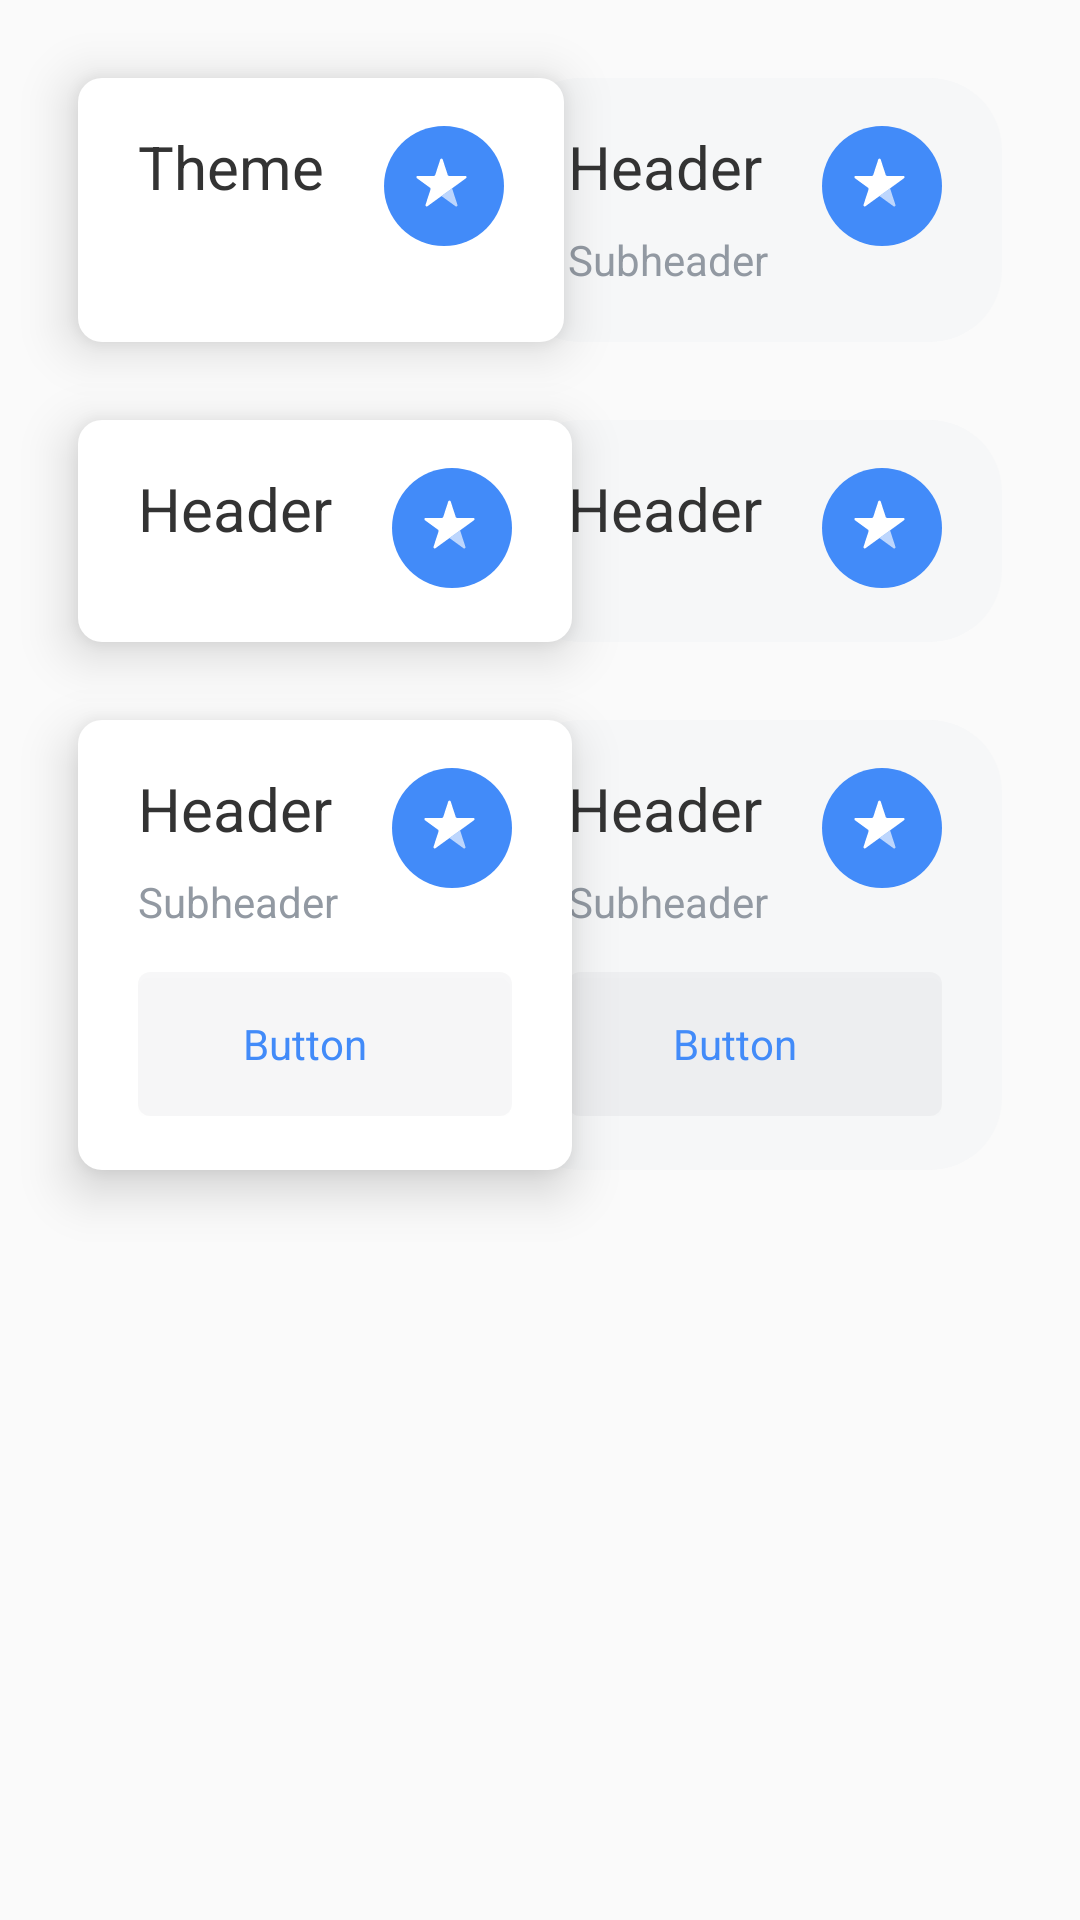

Produce the Android XML layout that renders to this screen, including the resource entries it uses.
<!-- AndroidManifest.xml: activity theme Theme.SuperTheme -->
<!-- res/layout/activity_main.xml -->
<?xml version="1.0" encoding="utf-8"?>
<androidx.constraintlayout.widget.ConstraintLayout
    xmlns:android="http://schemas.android.com/apk/res/android"
    xmlns:app="http://schemas.android.com/apk/res-auto"
    xmlns:tools="http://schemas.android.com/tools"
    android:layout_width="match_parent"
    android:layout_height="match_parent"
    android:orientation="vertical"
    android:background="@color/super_background"
    tools:context=".MainActivity">


    <androidx.constraintlayout.widget.ConstraintLayout
        android:id="@+id/linearLayout"
        style="@style/Theme.SuperTheme.Card.Top"
        android:layout_width="0dp"
        android:layout_height="wrap_content"
        android:orientation="vertical"

        app:layout_constraintStart_toStartOf="parent"
        app:layout_constraintTop_toTopOf="parent">

        <TextView
            android:id="@+id/textView2"
            style="@style/Theme.SuperTheme.TextHeader"
            android:layout_width="wrap_content"

            android:layout_height="wrap_content"
            android:text="@string/theme"
            app:layout_constraintEnd_toStartOf="@+id/imageView"
            app:layout_constraintHorizontal_bias="0.0"
            app:layout_constraintStart_toStartOf="parent"
            app:layout_constraintTop_toTopOf="parent" />

        <ImageView
            android:id="@+id/imageView"
            style="@style/Theme.SuperTheme.RoundImage"
            android:contentDescription="@string/empty"
            android:src="@drawable/ic_star"
            app:layout_constraintEnd_toEndOf="parent"
            app:layout_constraintTop_toTopOf="parent" />

        <TextView
            android:id="@+id/mode"
            style="@style/Theme.SuperTheme.Text"
            android:layout_width="wrap_content"
            android:layout_height="wrap_content"
            app:layout_constraintStart_toStartOf="parent"
            app:layout_constraintTop_toBottomOf="@+id/textView2"
            tools:text="@string/day" />

    </androidx.constraintlayout.widget.ConstraintLayout>

    <androidx.constraintlayout.widget.ConstraintLayout
        android:id="@+id/constraintLayout"
        style="@style/Theme.SuperTheme.Card"
        android:layout_width="0dp"
        android:layout_height="wrap_content"
        android:orientation="vertical"
        app:layout_constraintEnd_toEndOf="parent"
        app:layout_constraintTop_toTopOf="parent">

        <TextView
            android:id="@+id/textView"
            style="@style/Theme.SuperTheme.TextHeader"
            android:layout_width="wrap_content"
            android:layout_height="35dp"
            android:text="@string/header"
            app:layout_constraintEnd_toStartOf="@+id/imageView2"
            app:layout_constraintHorizontal_bias="0.0"
            app:layout_constraintStart_toStartOf="parent"
            app:layout_constraintTop_toTopOf="parent" />

        <ImageView
            android:id="@+id/imageView2"
            style="@style/Theme.SuperTheme.RoundImage"
            android:contentDescription="@string/empty"
            android:src="@drawable/ic_star"
            app:layout_constraintEnd_toEndOf="parent"
            app:layout_constraintTop_toTopOf="parent" />

        <TextView
            style="@style/Theme.SuperTheme.Text"
            android:layout_width="wrap_content"
            android:layout_height="wrap_content"
            android:text="@string/subheader"
            app:layout_constraintStart_toStartOf="parent"
            app:layout_constraintTop_toBottomOf="@+id/textView" />
    </androidx.constraintlayout.widget.ConstraintLayout>

    <androidx.constraintlayout.widget.ConstraintLayout
        android:id="@+id/constraintLayout3"
        style="@style/Theme.SuperTheme.Card.Top"
        android:layout_width="0dp"
        android:layout_height="wrap_content"
        android:orientation="vertical"
        app:layout_constraintStart_toStartOf="parent"
        app:layout_constraintTop_toBottomOf="@+id/linearLayout">

        <TextView
            android:id="@+id/textView3"
            style="@style/Theme.SuperTheme.TextHeader"
            android:layout_width="wrap_content"
            android:layout_height="35dp"
            android:text="@string/header"
            app:layout_constraintEnd_toStartOf="@+id/imageView3"
            app:layout_constraintHorizontal_bias="0.0"
            app:layout_constraintStart_toStartOf="parent"
            app:layout_constraintTop_toTopOf="parent" />

        <ImageView
            android:id="@+id/imageView3"
            style="@style/Theme.SuperTheme.RoundImage"
            android:contentDescription="@string/empty"
            android:src="@drawable/ic_star"
            app:layout_constraintEnd_toEndOf="parent"
            app:layout_constraintTop_toTopOf="parent" />

    </androidx.constraintlayout.widget.ConstraintLayout>

    <androidx.constraintlayout.widget.ConstraintLayout
        android:id="@+id/constraintLayout4"
        style="@style/Theme.SuperTheme.Card"
        android:layout_width="0dp"
        android:layout_height="wrap_content"
        android:orientation="vertical"
        app:layout_constraintEnd_toEndOf="parent"
        app:layout_constraintTop_toBottomOf="@+id/constraintLayout">

        <TextView
            android:id="@+id/textView4"
            style="@style/Theme.SuperTheme.TextHeader"
            android:layout_width="wrap_content"
            android:layout_height="35dp"
            android:text="@string/header"
            app:layout_constraintEnd_toStartOf="@+id/imageView4"
            app:layout_constraintHorizontal_bias="0.0"
            app:layout_constraintStart_toStartOf="parent"
            app:layout_constraintTop_toTopOf="parent" />

        <ImageView
            android:id="@+id/imageView4"
            style="@style/Theme.SuperTheme.RoundImage"
            android:contentDescription="@string/empty"
            android:src="@drawable/ic_star"
            app:layout_constraintEnd_toEndOf="parent"
            app:layout_constraintTop_toTopOf="parent" />

    </androidx.constraintlayout.widget.ConstraintLayout>

    <androidx.constraintlayout.widget.ConstraintLayout
        android:id="@+id/constraintLayout5"
        style="@style/Theme.SuperTheme.Card.Top"
        android:layout_width="0dp"
        android:layout_height="wrap_content"
        android:orientation="vertical"
        app:layout_constraintStart_toStartOf="parent"
        app:layout_constraintTop_toBottomOf="@+id/constraintLayout3">

        <TextView
            android:id="@+id/textView5"
            style="@style/Theme.SuperTheme.TextHeader"
            android:layout_width="wrap_content"
            android:layout_height="35dp"
            android:text="@string/header"
            app:layout_constraintEnd_toStartOf="@+id/imageView5"
            app:layout_constraintHorizontal_bias="0.0"
            app:layout_constraintStart_toStartOf="parent"
            app:layout_constraintTop_toTopOf="parent" />

        <ImageView
            android:id="@+id/imageView5"
            style="@style/Theme.SuperTheme.RoundImage"
            android:contentDescription="@string/empty"
            android:src="@drawable/ic_star"
            app:layout_constraintEnd_toEndOf="parent"
            app:layout_constraintTop_toTopOf="parent" />

        <TextView
            android:id="@+id/textView5_2"
            style="@style/Theme.SuperTheme.Text"
            android:layout_width="wrap_content"
            android:layout_height="wrap_content"
            android:text="@string/subheader"
            app:layout_constraintStart_toStartOf="parent"
            app:layout_constraintTop_toBottomOf="@+id/textView5" />

        <Button
            android:id="@+id/button1"
            style="@style/Theme.SuperTheme.Button"
            android:layout_width="0dp"
            android:layout_height="wrap_content"
            android:text="@string/button"
            app:layout_constraintEnd_toEndOf="parent"
            app:layout_constraintStart_toStartOf="parent"
            app:layout_constraintTop_toBottomOf="@+id/textView5_2" />

    </androidx.constraintlayout.widget.ConstraintLayout>

    <androidx.constraintlayout.widget.ConstraintLayout
        android:id="@+id/constraintLayout6"
        style="@style/Theme.SuperTheme.Card"
        android:layout_width="0dp"
        android:layout_height="wrap_content"
        android:orientation="vertical"
        app:layout_constraintEnd_toEndOf="parent"
        app:layout_constraintTop_toBottomOf="@+id/constraintLayout4">

        <TextView
            android:id="@+id/textView6"
            style="@style/Theme.SuperTheme.TextHeader"
            android:layout_width="wrap_content"
            android:layout_height="35dp"
            android:text="@string/header"
            app:layout_constraintEnd_toStartOf="@+id/imageView6"
            app:layout_constraintHorizontal_bias="0.0"
            app:layout_constraintStart_toStartOf="parent"
            app:layout_constraintTop_toTopOf="parent" />

        <ImageView
            android:id="@+id/imageView6"
            style="@style/Theme.SuperTheme.RoundImage"
            android:contentDescription="@string/empty"
            android:src="@drawable/ic_star"
            app:layout_constraintEnd_toEndOf="parent"
            app:layout_constraintTop_toTopOf="parent" />

        <TextView
            android:id="@+id/textView6_2"
            style="@style/Theme.SuperTheme.Text"
            android:layout_width="wrap_content"
            android:layout_height="wrap_content"
            android:text="@string/subheader"
            app:layout_constraintStart_toStartOf="parent"
            app:layout_constraintTop_toBottomOf="@+id/textView6" />

        <Button
            android:id="@+id/button2"
            style="@style/Theme.SuperTheme.Button"
            android:layout_width="0dp"
            android:layout_height="wrap_content"
            android:text="@string/button"
            app:layout_constraintEnd_toEndOf="parent"
            app:layout_constraintStart_toStartOf="parent"
            app:layout_constraintTop_toBottomOf="@+id/textView6_2" />

    </androidx.constraintlayout.widget.ConstraintLayout>

</androidx.constraintlayout.widget.ConstraintLayout>
<!-- resources referenced by this layout -->
<resources>
  <color name="super_background">#FFFAFAFA</color>
  <string name="button">Button</string>
  <string name="day">Day</string>
  <string name="empty" />
  <string name="header">Header</string>
  <string name="subheader">Subheader</string>
  <string name="theme">Theme</string>
  <style name="Theme.SuperTheme.Button">
          <item name="android:paddingEnd">14dp</item>
          <item name="android:layout_marginTop">14dp</item>
          <item name="android:background">@drawable/super_button</item>
          <item name="android:textColor">@color/fg_button</item>
      </style>
  <style name="Theme.SuperTheme.Card.Top">
          <item name="android:background">@drawable/super_card_top</item>
          <item name="android:elevation">10dp</item>
      </style>
  <style name="Theme.SuperTheme.RoundImage">
          <item name="android:background">@drawable/super_round_image</item>
          <item name="android:textColor">@color/fg_button</item>
  
          <item name="android:layout_width">40dp</item>
          <item name="android:layout_height">40dp</item>
      </style>
  <style name="Theme.SuperTheme.Text">
          <item name="android:textColor">@color/fg_text</item>
      </style>
  <style name="Theme.SuperTheme.TextHeader">
          <item name="android:paddingEnd">20dp</item>
          <item name="android:textColor">@color/fg_header_text</item>
          <item name="android:paddingBottom">8dp</item>
          <item name="android:textSize">20sp</item>
      </style>
  <color name="fg_button">@color/primary</color>
  <!-- drawable super_card (drawable) -->
  <?xml version="1.0" encoding="utf-8"?>
  <shape xmlns:android="http://schemas.android.com/apk/res/android" android:shape="rectangle" >
      <corners android:radius="24dp" />
      <solid
          android:color="@color/bg_card"/>
  </shape>
  <color name="fg_text">#FF9299A2</color>
  <!-- drawable super_card_top (drawable) -->
  <?xml version="1.0" encoding="utf-8"?>
  <shape xmlns:android="http://schemas.android.com/apk/res/android" android:shape="rectangle" >
      <corners android:radius="24px" />
      <solid
          android:color="@color/bg_card_top"/>
  
  </shape>
  <!-- drawable super_round_image (drawable) -->
  <?xml version="1.0" encoding="utf-8"?>
  <shape xmlns:android="http://schemas.android.com/apk/res/android" android:shape="rectangle" >
      <corners android:radius="100px" />
      <solid
          android:color="@color/bg_round_button"/>
      <padding
          android:bottom="7px"
          android:left="4px"
          android:right="4px"
          android:top="7px" />
  </shape>
  <color name="fg_header_text">#FF333333</color>
  <color name="primary">@color/super_first</color>
  <color name="primary_variant">@color/super_first</color>
  <color name="on_primary">@color/white</color>
  <color name="secondary">@color/super_second</color>
  <color name="secondary_variant">@color/super_second</color>
  <color name="on_secondary">@color/black</color>
  <!-- drawable super_button_pressed (drawable) -->
  <?xml version="1.0" encoding="utf-8"?>
  <shape xmlns:android="http://schemas.android.com/apk/res/android" android:shape="rectangle" >
      <corners android:radius="12px" />
      <solid
          android:color="@color/bg_button_pressed"/>
  </shape>
  <!-- drawable super_button_normal (drawable) -->
  <?xml version="1.0" encoding="utf-8"?>
  <shape xmlns:android="http://schemas.android.com/apk/res/android" android:shape="rectangle" >
      <corners android:radius="12px" />
      <solid
          android:color="@color/bg_button"/>
  </shape>
  <color name="bg_card">#FFF6F7F8</color>
  <color name="bg_card_top">@color/on_primary</color>
  <color name="bg_round_button">@color/primary</color>
  <color name="super_first">#FF428BF9</color>
  <color name="white">#FFFFFFFF</color>
  <color name="super_second">#FF9299A2</color>
  <color name="black">#FF000000</color>
  <color name="bg_button_pressed">#FF9299A2</color>
  <color name="bg_button">#08001024</color>
</resources>
